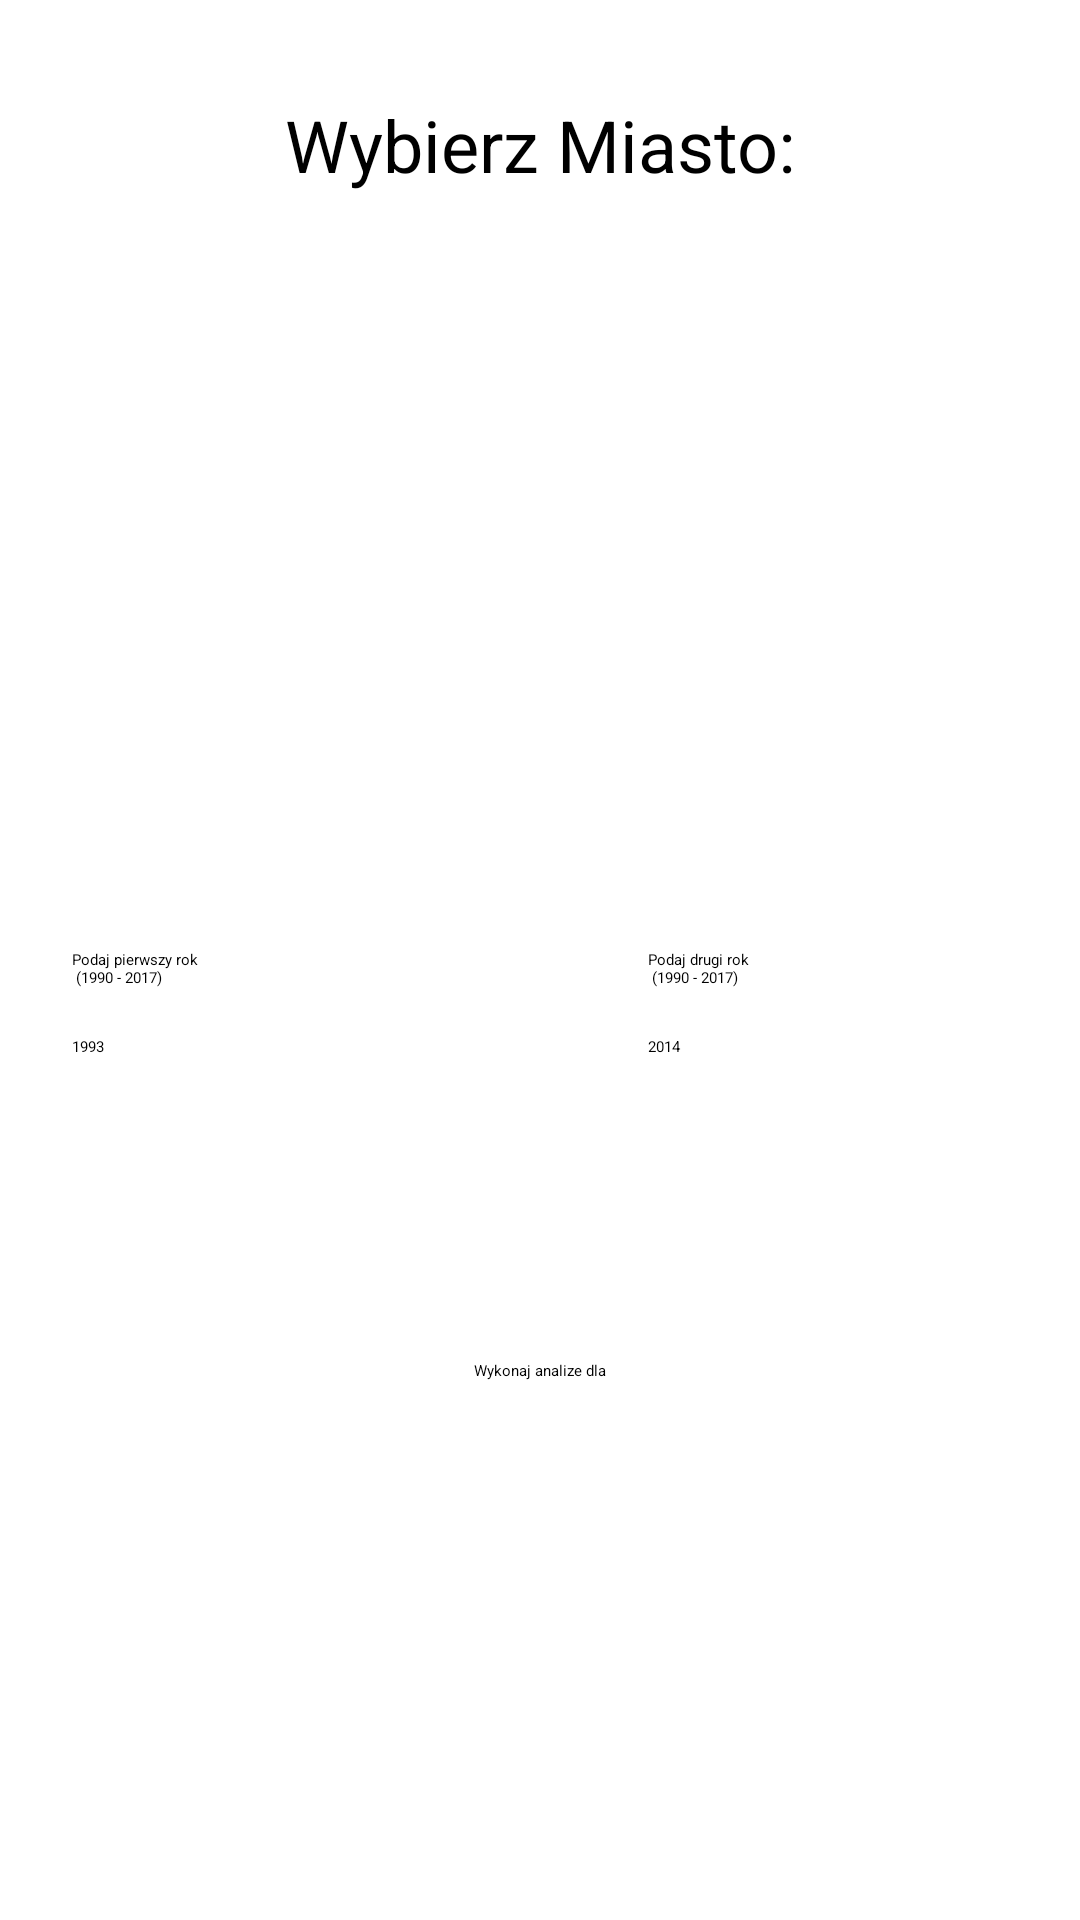

Layout XML and referenced resources for this Android screen:
<!-- AndroidManifest.xml: application theme Theme.ClimateChangesAnalysis -->
<!-- res/layout/activity_meteological.xml -->
<?xml version="1.0" encoding="utf-8"?>
<androidx.constraintlayout.widget.ConstraintLayout xmlns:android="http://schemas.android.com/apk/res/android"
    xmlns:app="http://schemas.android.com/apk/res-auto"
    xmlns:tools="http://schemas.android.com/tools"
    android:layout_width="match_parent"
    android:layout_height="match_parent"
    tools:context=".ActinometricActivity">

    <TextView
        android:id="@+id/textCity"
        android:layout_width="wrap_content"
        android:layout_height="wrap_content"
        android:layout_marginTop="32dp"
        android:text="@string/textCity"
        android:textSize="24sp"
        app:layout_constraintEnd_toEndOf="parent"
        app:layout_constraintStart_toStartOf="parent"
        app:layout_constraintTop_toTopOf="parent" />

    <ListView
        android:id="@+id/listView"
        android:layout_width="217dp"
        android:layout_height="204dp"
        android:layout_marginTop="16dp"
        app:layout_constraintEnd_toEndOf="parent"
        app:layout_constraintStart_toStartOf="parent"
        app:layout_constraintTop_toBottomOf="@+id/textCity" />

    <TextView
        android:id="@+id/textFirstYear"
        android:layout_width="120dp"
        android:layout_height="wrap_content"
        android:layout_marginStart="24dp"
        android:layout_marginTop="32dp"
        android:text="@string/textFirstYear"
        app:layout_constraintStart_toStartOf="parent"
        app:layout_constraintTop_toBottomOf="@+id/listView" />

    <TextView
        android:id="@+id/textSecondYear"
        android:layout_width="120dp"
        android:layout_height="wrap_content"
        android:layout_marginTop="32dp"
        android:layout_marginEnd="24dp"
        android:text="@string/textSecondYear"
        app:layout_constraintEnd_toEndOf="parent"
        app:layout_constraintTop_toBottomOf="@+id/listView" />

    <EditText
        android:id="@+id/editTextFirstYear"
        android:layout_width="100dp"
        android:layout_height="wrap_content"
        android:layout_marginStart="24dp"
        android:layout_marginTop="16dp"
        android:ems="10"
        android:inputType="textPersonName"
        android:minHeight="48dp"
        android:text="1993"
        app:layout_constraintStart_toStartOf="parent"
        app:layout_constraintTop_toBottomOf="@+id/textFirstYear" />

    <EditText
        android:id="@+id/editTextSecondYear"
        android:layout_width="100dp"
        android:layout_height="wrap_content"
        android:layout_marginTop="16dp"
        android:layout_marginEnd="44dp"
        android:ems="10"
        android:inputType="textPersonName"
        android:minHeight="48dp"
        android:text="2014"
        app:layout_constraintEnd_toEndOf="parent"
        app:layout_constraintTop_toBottomOf="@+id/textFirstYear" />

    <Button
        android:id="@+id/buttonAnalyse"
        android:layout_width="wrap_content"
        android:layout_height="wrap_content"
        android:layout_marginTop="60dp"
        android:text="@string/textAnalyse"
        app:layout_constraintEnd_toEndOf="parent"
        app:layout_constraintStart_toStartOf="parent"
        app:layout_constraintTop_toBottomOf="@+id/editTextSecondYear" />

</androidx.constraintlayout.widget.ConstraintLayout>
<!-- resources referenced by this layout -->
<resources>
  <string name="textAnalyse">Wykonaj analize dla </string>
  <string name="textCity">Wybierz Miasto:</string>
  <string name="textFirstYear">Podaj pierwszy rok\n (1990 - 2017)</string>
  <string name="textSecondYear">Podaj drugi rok\n (1990 - 2017)</string>
  <style name="Theme.ClimateChangesAnalysis" parent="Theme.MaterialComponents.DayNight.DarkActionBar">
          
          <item name="colorPrimary">@color/purple_200</item>
          <item name="colorPrimaryVariant">@color/purple_700</item>
          <item name="colorOnPrimary">@color/black</item>
          
          <item name="colorSecondary">@color/teal_200</item>
          <item name="colorSecondaryVariant">@color/teal_200</item>
          <item name="colorOnSecondary">@color/black</item>
          
          <item name="android:statusBarColor" tools:targetApi="l">?attr/colorPrimaryVariant</item>
          
      </style>
  <!-- not gathered from this repository: default colours our renderer supplied (Android Studio template values) -->
  <color name="purple_200">#FFBB86FC</color>
  <color name="purple_700">#FF3700B3</color>
  <color name="teal_200">#FF03DAC5</color>
  <color name="black">#FF000000</color>
</resources>
